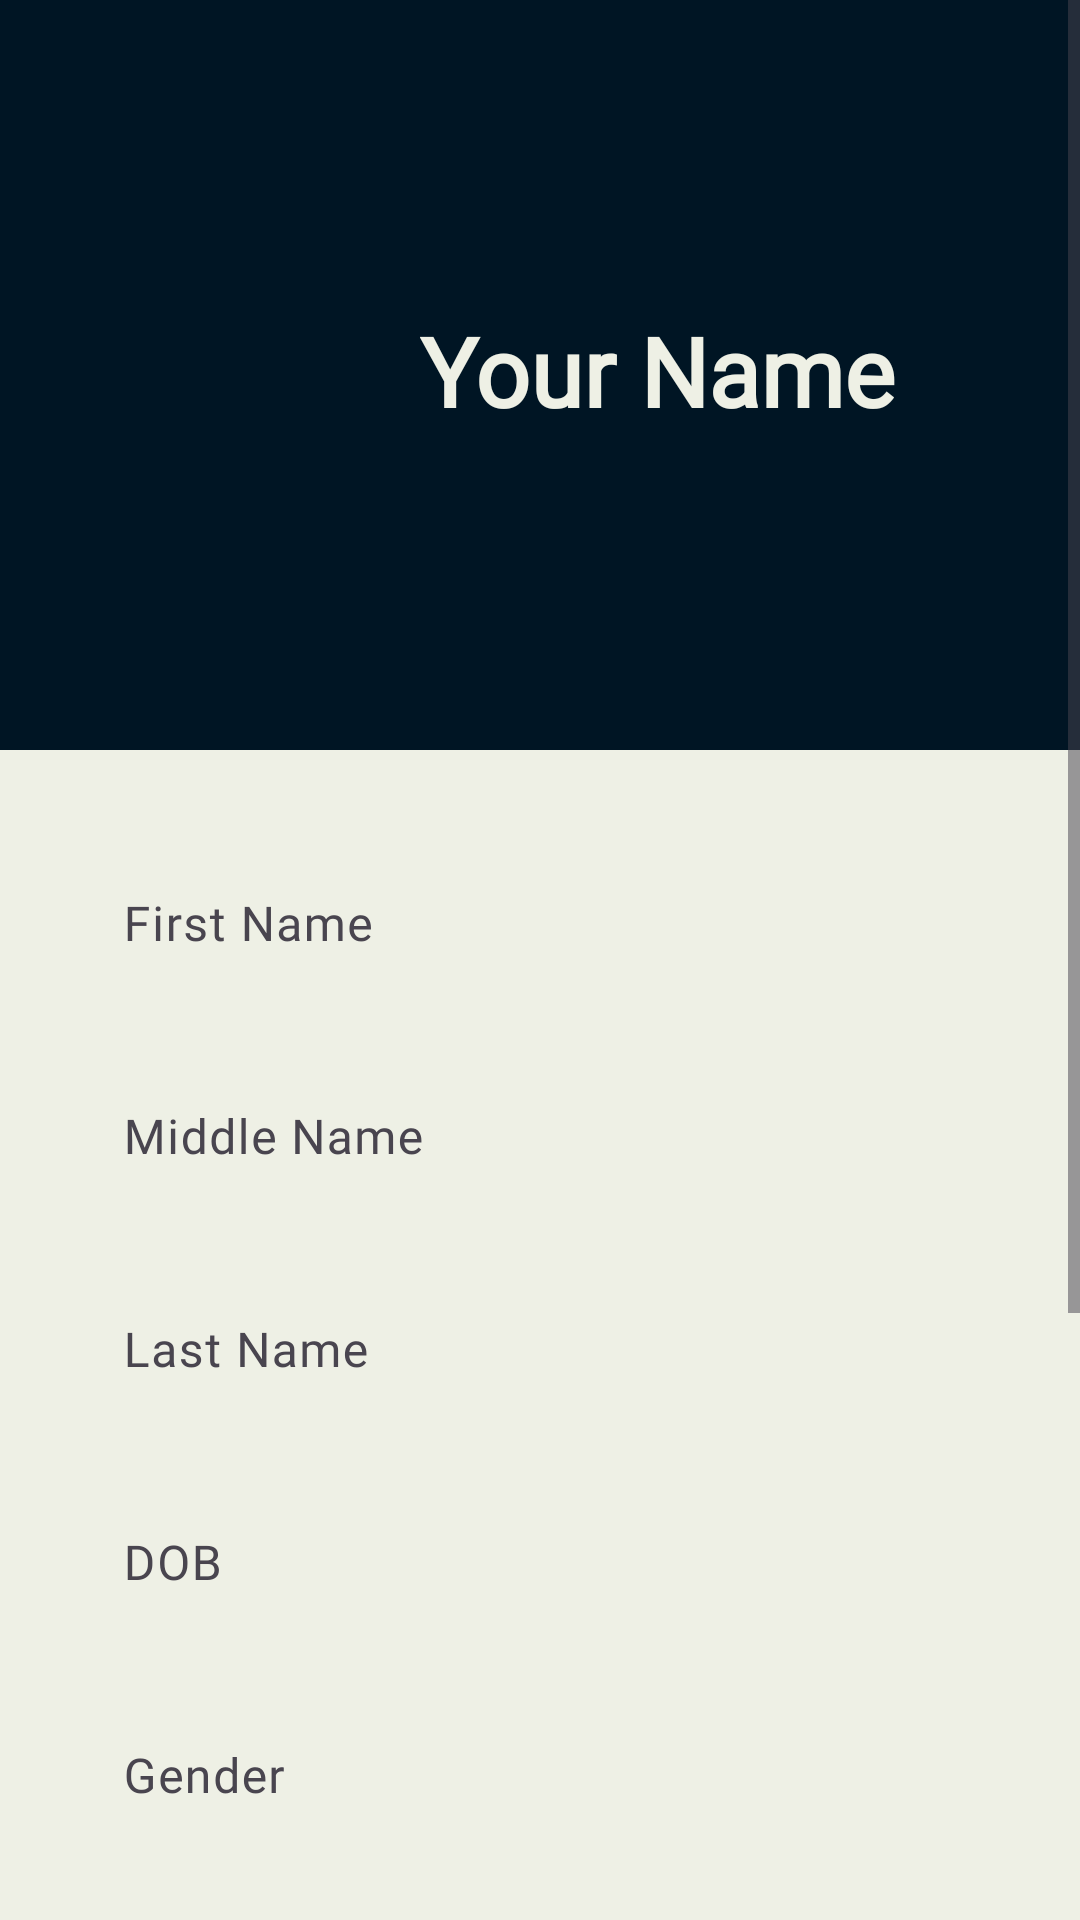

Produce the Android XML layout that renders to this screen, including the resource entries it uses.
<!-- AndroidManifest.xml: application theme Theme.NFC.NoActionBar -->
<!-- res/layout/activity_patient_profile.xml -->
<?xml version="1.0" encoding="utf-8"?>
<ScrollView xmlns:android="http://schemas.android.com/apk/res/android"
    xmlns:tools="http://schemas.android.com/tools"
    android:layout_width="match_parent"
    android:layout_height="match_parent"
    xmlns:app="http://schemas.android.com/apk/res-auto"
    android:focusableInTouchMode="true"
    tools:context=".patient.sidenav.PatientProfile">

    <LinearLayout
        android:layout_width="match_parent"
        android:layout_height="match_parent"
        android:orientation="vertical">

        <RelativeLayout
            android:layout_width="match_parent"
            android:layout_height="250dp"
            android:background="@color/blue"
            android:padding="20dp">

            <ImageView
                android:id="@+id/image_view_user_avatar"
                android:layout_width="100dp"
                android:layout_height="100dp"
                android:layout_centerVertical="true"
                android:layout_marginTop="50dp"
                android:src="@drawable/ic_baseline_person_24"
                app:civ_border_color="@color/white"
                app:civ_border_width="2dp" />

            <TextView
                android:id="@+id/text_view_profile_name"
                android:layout_width="wrap_content"
                android:layout_height="wrap_content"
                android:layout_centerVertical="true"
                android:layout_marginLeft="20dp"
                android:layout_toRightOf="@+id/image_view_user_avatar"
                android:clickable="false"
                android:cursorVisible="false"
                android:focusable="false"
                android:focusableInTouchMode="false"
                android:fontFamily="@font/alata"
                android:includeFontPadding="false"
                android:text="Your Name"
                android:textColor="@color/offwhite2"
                android:textSize="32sp"
                android:textStyle="bold" />
        </RelativeLayout>


        <LinearLayout
            android:layout_width="match_parent"
            android:layout_height="wrap_content"
            android:background="@color/offwhite2"
            android:orientation="vertical"
            android:padding="20dp">

            <com.google.android.material.textfield.TextInputLayout
                android:id="@+id/input_layout_profile_first_name"
                android:layout_width="match_parent"
                android:layout_height="wrap_content"
                android:layout_margin="5sp"
                android:hint="First Name"
                app:boxStrokeWidth="0dp">

                <com.google.android.material.textfield.TextInputEditText
                    android:id="@+id/edit_text_profile_first_name"
                    style="@style/ThemeOverlay.Material3.TextInputEditText.OutlinedBox"
                    android:layout_width="match_parent"
                    android:layout_height="wrap_content"
                    android:clickable="false"
                    android:cursorVisible="false"
                    android:drawablePadding="30dp"
                    android:focusable="false"
                    android:focusableInTouchMode="false"
                    android:fontFamily="@font/alata" />
            </com.google.android.material.textfield.TextInputLayout>

            <com.google.android.material.textfield.TextInputLayout
                android:id="@+id/input_layout_profile_middle_name"
                android:layout_width="match_parent"
                android:layout_height="wrap_content"
                android:layout_margin="5sp"
                android:hint="Middle Name"
                app:boxStrokeWidth="0dp">

                <com.google.android.material.textfield.TextInputEditText
                    android:id="@+id/edit_text_profile_middle_name"
                    style="@style/ThemeOverlay.Material3.TextInputEditText.OutlinedBox"
                    android:layout_width="match_parent"
                    android:layout_height="wrap_content"
                    android:clickable="false"
                    android:cursorVisible="false"
                    android:drawablePadding="30dp"
                    android:focusable="false"
                    android:focusableInTouchMode="false"
                    android:fontFamily="@font/alata" />
            </com.google.android.material.textfield.TextInputLayout>

            <com.google.android.material.textfield.TextInputLayout
                android:id="@+id/input_layout_profile_last_name"
                android:layout_width="match_parent"
                android:layout_height="wrap_content"
                android:layout_margin="5sp"
                android:hint="Last Name"
                app:boxStrokeWidth="0dp">

                <com.google.android.material.textfield.TextInputEditText
                    android:id="@+id/edit_text_profile_last_name"
                    style="@style/ThemeOverlay.Material3.TextInputEditText.OutlinedBox"
                    android:layout_width="match_parent"
                    android:layout_height="wrap_content"
                    android:clickable="false"
                    android:cursorVisible="false"
                    android:drawablePadding="30dp"
                    android:focusable="false"
                    android:focusableInTouchMode="false"
                    android:fontFamily="@font/alata" />
            </com.google.android.material.textfield.TextInputLayout>

            <com.google.android.material.textfield.TextInputLayout
                android:id="@+id/input_layout_profile_dob"
                android:layout_width="match_parent"
                android:layout_height="wrap_content"
                android:layout_margin="5sp"
                android:hint="DOB"
                app:boxStrokeWidth="0dp">

                <com.google.android.material.textfield.TextInputEditText
                    android:id="@+id/edit_text_student_dob"
                    android:layout_width="match_parent"
                    android:layout_height="wrap_content"
                    android:clickable="false"
                    android:cursorVisible="false"
                    android:drawablePadding="30dp"
                    android:focusable="false"
                    android:focusableInTouchMode="false"
                    android:fontFamily="@font/alata" />
            </com.google.android.material.textfield.TextInputLayout>

            <com.google.android.material.textfield.TextInputLayout
                android:id="@+id/input_layout_profile_gender"
                android:layout_width="match_parent"
                android:layout_height="wrap_content"
                android:layout_margin="5sp"
                android:hint="Gender"
                app:boxStrokeWidth="0dp">

                <com.google.android.material.textfield.TextInputEditText
                    android:id="@+id/edit_text_profile_gender"
                    android:layout_width="match_parent"
                    android:layout_height="wrap_content"
                    android:clickable="false"
                    android:cursorVisible="false"
                    android:drawablePadding="30dp"
                    android:focusable="false"
                    android:focusableInTouchMode="false"
                    android:fontFamily="@font/alata" />
            </com.google.android.material.textfield.TextInputLayout>

            <com.google.android.material.textfield.TextInputLayout
                android:id="@+id/input_layout_profile_email"
                android:layout_width="match_parent"
                android:layout_height="wrap_content"
                android:layout_margin="5sp"
                android:fontFamily="@font/alata"
                android:hint="Email Address"
                app:boxStrokeWidth="0dp">

                <com.google.android.material.textfield.TextInputEditText
                    android:id="@+id/edit_text_profile_email"
                    android:layout_width="match_parent"
                    android:layout_height="wrap_content"
                    android:clickable="false"
                    android:cursorVisible="false"
                    android:drawablePadding="30dp"
                    android:focusable="false"
                    android:focusableInTouchMode="false"
                    android:inputType="textEmailAddress" />

            </com.google.android.material.textfield.TextInputLayout>

            <com.google.android.material.textfield.TextInputLayout
                android:id="@+id/input_layout_profile_contact"
                android:layout_width="match_parent"
                android:layout_height="wrap_content"
                android:layout_margin="5sp"
                android:fontFamily="@font/alata"
                android:hint="Contact"
                app:boxStrokeWidth="0dp">

                <com.google.android.material.textfield.TextInputEditText
                    android:id="@+id/edit_text_profile_mobile"
                    android:layout_width="match_parent"
                    android:layout_height="wrap_content"
                    android:clickable="false"
                    android:cursorVisible="false"
                    android:drawablePadding="30dp"
                    android:focusable="false"
                    android:focusableInTouchMode="false" />
            </com.google.android.material.textfield.TextInputLayout>

            <com.google.android.material.textfield.TextInputLayout
                android:id="@+id/input_layout_profile_aadhar"
                android:layout_width="match_parent"
                android:layout_height="wrap_content"
                android:layout_margin="5sp"
                android:hint="Aadhar Card"
                app:boxStrokeWidth="0dp">

                <com.google.android.material.textfield.TextInputEditText
                    android:id="@+id/edit_text_profile_aadhar"
                    style="@style/ThemeOverlay.Material3.TextInputEditText.OutlinedBox"
                    android:layout_width="match_parent"
                    android:layout_height="wrap_content"
                    android:clickable="false"
                    android:cursorVisible="false"
                    android:drawablePadding="30dp"
                    android:focusable="false"
                    android:focusableInTouchMode="false"
                    android:fontFamily="@font/alata" />
            </com.google.android.material.textfield.TextInputLayout>

            <Button
                android:id="@+id/button_profile_update"
                android:layout_width="match_parent"
                android:layout_height="wrap_content"
                android:layout_margin="15dp"
                android:layout_marginTop="30dp"
                android:background="#fece2f"
                android:fontFamily="@font/alata"
                android:text="UPDATE"
                android:textAllCaps="true" />
        </LinearLayout>
    </LinearLayout>
</ScrollView>
<!-- resources referenced by this layout -->
<resources>
  <color name="blue">#001524</color>
  <color name="offwhite2">#EEF0E5</color>
  <color name="white">#FFFFFFFF</color>
  <style name="Theme.NFC.NoActionBar" parent="Theme.Material3.DayNight.NoActionBar">
  
          <item name="colorPrimary">@color/blue</item>
          <item name="windowActionBar">false</item>
          <item name="windowNoTitle">true</item>
  
          <item name="colorSecondary">@color/green</item>
          <item name="colorSecondaryVariant">@color/teal_700</item>
          <item name="colorOnSecondary">@color/black</item>
          <item name="buttonTint">@color/green</item>
          <item name="android:textColor">@color/blue</item>
          
          <item name="android:statusBarColor">?attr/colorPrimaryVariant</item>
          <item name="backgroundColor">@color/offwhite2</item>
      </style>
  <color name="green">#304D30</color>
  <color name="teal_700">#FF018786</color>
  <color name="black">#FF000000</color>
</resources>
